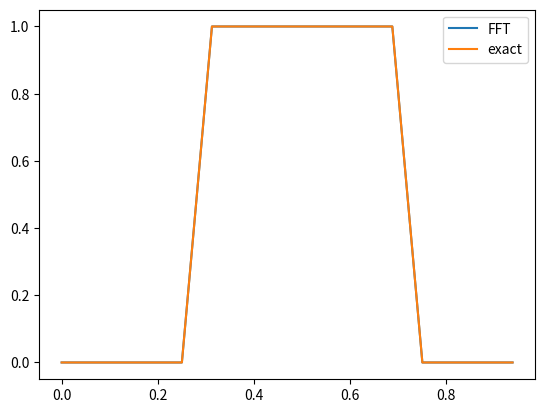

The script that saved this image:
import numpy as np
import matplotlib.pyplot as plt

def phi(x,n):
	if abs(x-1/2)<1/4:
		return (np.cos(2*np.pi*(x-1/2)))**n
	else:
		return 0


dx = 1/16
nx = 16
Xmesh = np.zeros(nx)
for i in range(nx):
	xi = i*dx
	Xmesh[i] = phi(xi,0)

fft = np.fft.fft(Xmesh)
idft = np.fft.ifft(fft)
print(Xmesh)
print(idft.real)

plt.plot([i*dx for i in range(nx)],idft,label="FFT")
plt.plot([i*dx for i in range(nx)],Xmesh,label="exact")
plt.legend()
plt.show()





